Photos from the image-classification dataset "AFQC" in the GitHub repository mustafa20999/AFQC. Its 2 classes are: apple fresh, apple rotten.

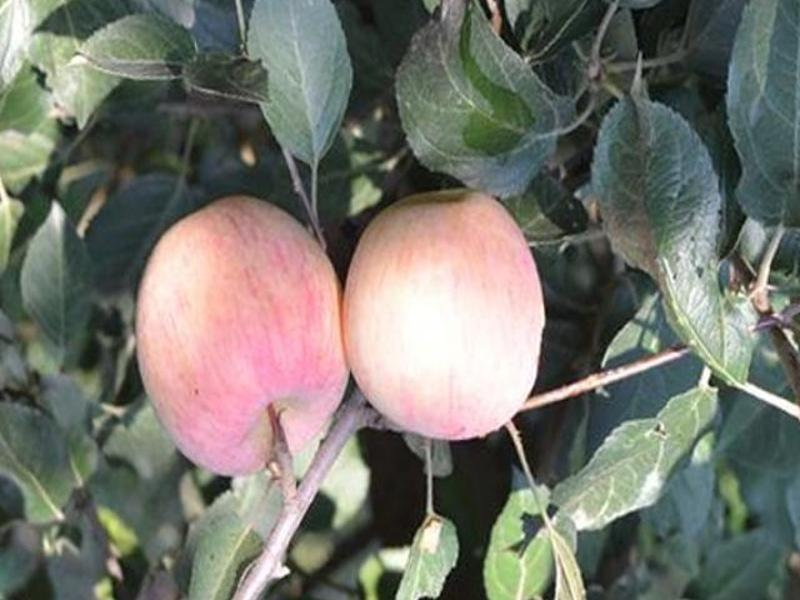
Label: apple fresh

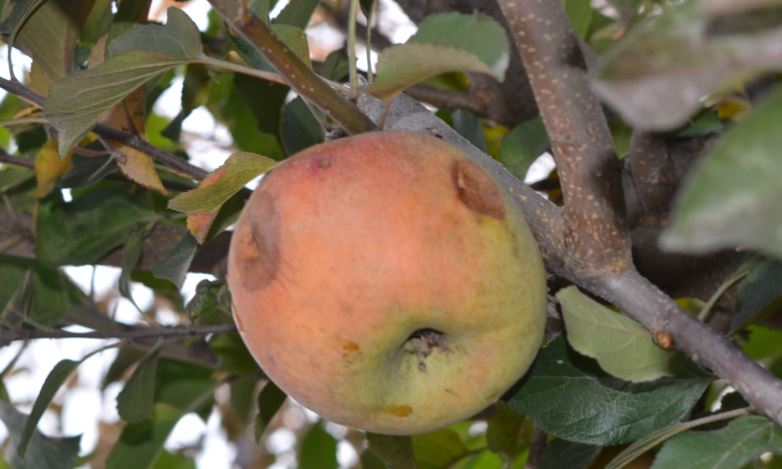
Label: apple rotten

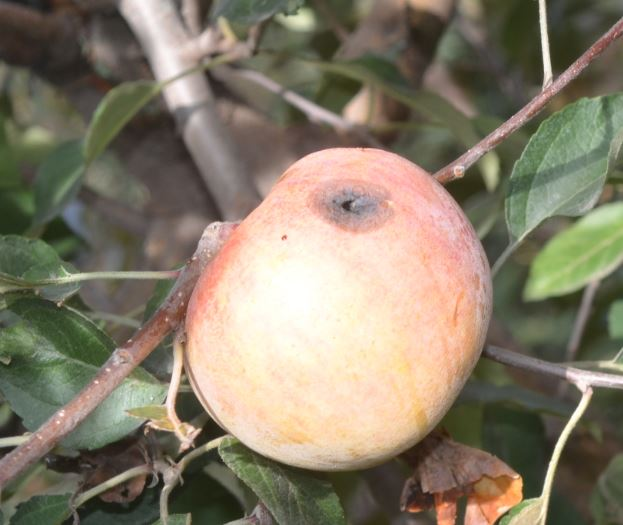
Label: apple rotten

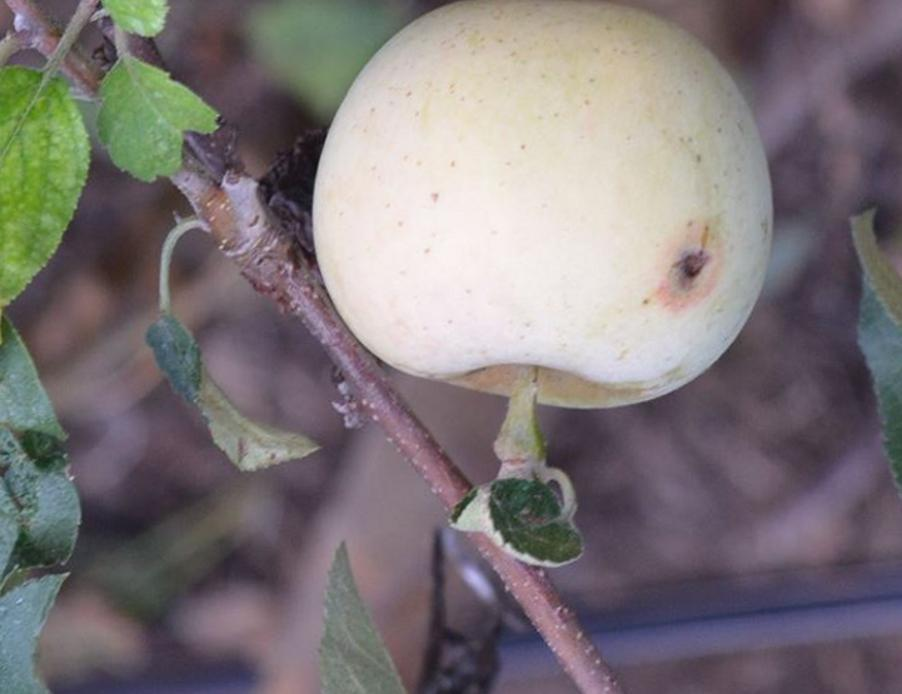
Label: apple rotten

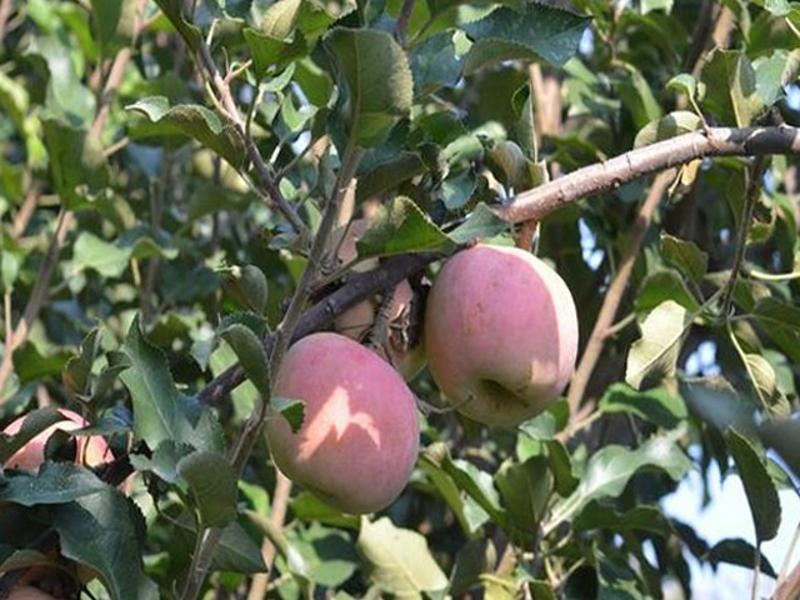
Label: apple fresh

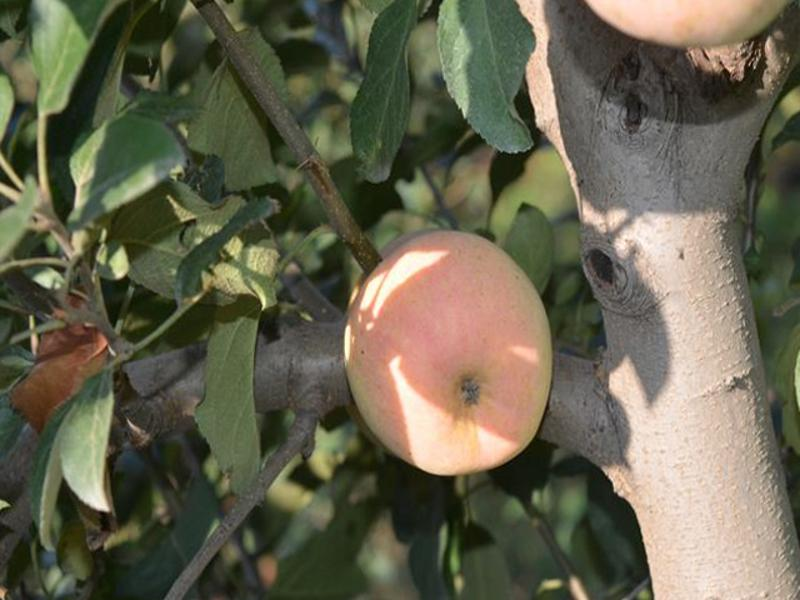
Label: apple fresh
